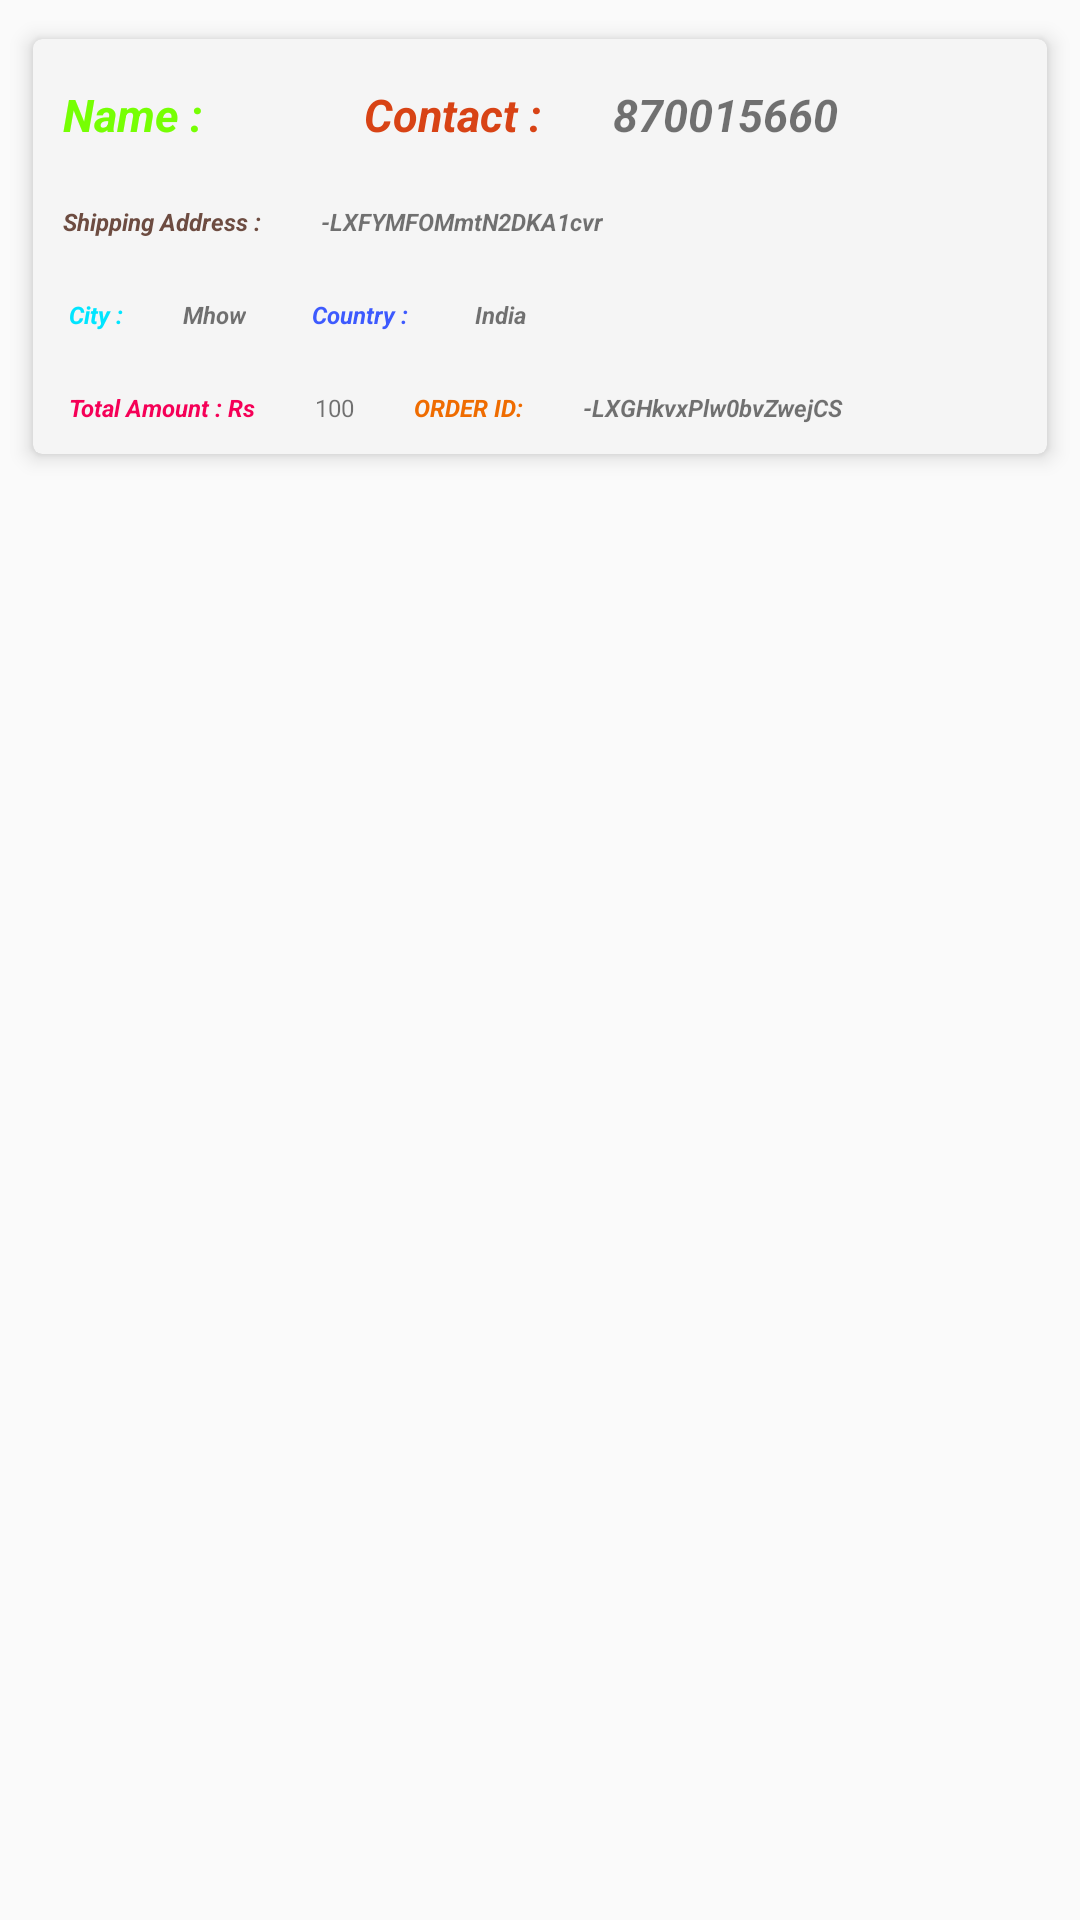

The Android layout XML behind this screen, and the referenced resources:
<!-- AndroidManifest.xml: application theme AppTheme -->
<!-- res/layout/see_all_order_item.xml -->
<?xml version="1.0" encoding="utf-8"?>
<LinearLayout android:orientation="horizontal"
    android:id="@+id/displayLinearLayout"
    xmlns:android="http://schemas.android.com/apk/res/android"
    android:layout_width="match_parent"
    android:layout_height="wrap_content"
    xmlns:app="http://schemas.android.com/apk/res-auto">

    <android.support.v7.widget.CardView
        android:layout_width="match_parent"
        android:layout_height="wrap_content"
        android:layout_margin="6dp"
        app:cardElevation="4dp"
        app:cardCornerRadius="3dp"
        app:cardBackgroundColor="#F5F5F5"
        app:cardUseCompatPadding="true"
        android:paddingTop="20dp"
        android:paddingBottom="20dp"
        android:paddingRight="20dp"
        android:paddingLeft="20dp"
        >



        <RelativeLayout
            android:layout_width="match_parent"
            android:layout_height="wrap_content">


            <TextView
                android:id="@+id/order_name"
                android:layout_width="wrap_content"
                android:layout_height="wrap_content"
                android:layout_marginLeft="0dp"
                android:scaleType="center"
                android:textColor="#76FF03"
                android:text="Name : "
                android:layout_marginTop="5dp"
                android:textSize="15dp"
                android:padding="10dp"
                android:textStyle="italic|bold" />

            <TextView
                android:id="@+id/order_product_name"
                android:layout_width="wrap_content"
                android:layout_height="wrap_content"
                android:layout_toRightOf="@id/order_name"
                android:scaleType="center"

                android:text=""
                android:layout_marginTop="5dp"
                android:textSize="15dp"

                android:padding="10dp"
                android:textStyle="italic|bold" />


            <TextView
                android:id="@+id/order_id"
                android:layout_width="wrap_content"
                android:layout_height="wrap_content"
                android:layout_marginLeft="10dp"
                android:scaleType="center"

                android:textColor="#D84315"
                android:layout_toRightOf="@id/order_product_name"
                android:text="Contact : "
                android:layout_marginTop="5dp"
                android:textSize="15dp"
                android:padding="10dp"
                android:textStyle="italic|bold" />

            <TextView
                android:id="@+id/order_product_id"
                android:layout_width="wrap_content"
                android:layout_height="wrap_content"
                android:layout_toRightOf="@id/order_id"
                android:scaleType="center"
                android:text="870015660"
                android:layout_marginTop="5dp"
                android:textSize="15dp"
                android:padding="10dp"
                android:textStyle="italic|bold" />








            <TextView
                android:id="@+id/order_address"
                android:layout_width="wrap_content"
                android:layout_height="wrap_content"
                android:layout_marginLeft="0dp"
                android:scaleType="center"
                android:text="Shipping Address :"
                android:textColor="#6D4C41"
                android:layout_below="@id/order_name"
                android:textSize="8sp"
                android:padding="10dp"
                android:textStyle="italic|bold" />

            <TextView
                android:id="@+id/order_product_address"
                android:layout_width="wrap_content"
                android:layout_height="wrap_content"
                android:maxLines="2"
                android:text="-LXFYMFOMmtN2DKA1cvr"
                android:scaleType="center"
                android:layout_toEndOf="@id/order_address"
                android:textAlignment="center"
                android:layout_below="@id/order_product_name"
                android:textSize="8sp"
                android:padding="10dp"
                android:textStyle="italic|bold" />


            <TextView
                android:id="@+id/order_city"
                android:layout_width="wrap_content"
                android:layout_height="wrap_content"
                android:scaleType="center"
                android:text=" City :"
                android:textColor="#00E5FF"
                android:layout_marginTop="0dp"
                android:layout_below="@id/order_address"
                android:textSize="8sp"
                android:padding="10dp"
                android:textStyle="italic|bold" />

            <TextView
                android:id="@+id/order_product_city"
                android:layout_width="wrap_content"
                android:layout_height="wrap_content"
                android:scaleType="center"
                android:layout_toEndOf="@id/order_city"

                android:text="Mhow"
                android:layout_below="@id/order_product_address"
                android:textSize="8sp"
                android:padding="10dp"
                android:textStyle="italic|bold" />

            <TextView
                android:id="@+id/order_country"
                android:layout_width="wrap_content"
                android:layout_height="wrap_content"
                android:scaleType="center"
                android:layout_toRightOf="@id/order_product_city"
                android:layout_below="@id/order_product_address"
                android:text=" Country : "
                android:textSize="8sp"
               android:textColor="#3D5AFE"
                android:padding="10dp"
                android:textStyle="italic|bold" />

            <TextView
                android:id="@+id/order_product_country"
                android:layout_width="wrap_content"
                android:layout_height="wrap_content"
                android:scaleType="center"
                android:layout_toEndOf="@id/order_country"
                android:textStyle="italic|bold"
                android:layout_below="@id/order_product_address"
                android:textSize="8sp"
                android:text="India"
                android:padding="10dp"
                />

            <TextView
                android:id="@+id/order_amount"
                android:layout_width="wrap_content"
                android:layout_height="wrap_content"
                android:scaleType="center"
                android:layout_below="@id/order_product_city"
                android:text=" Total Amount : Rs"
                android:textSize="8sp"
                android:textColor="#F50057"
                android:padding="10dp"
                android:textStyle="italic|bold" />

            <TextView
                android:id="@+id/order_product_amount"
                android:layout_width="wrap_content"
                android:layout_height="wrap_content"
                android:scaleType="center"
                android:layout_toEndOf="@id/order_amount"
                android:layout_below="@id/order_product_country"
                android:textSize="8sp"
                android:text="100"
                android:padding="10dp"
                />

            <TextView
                android:id="@+id/order_contact"
                android:layout_width="wrap_content"
                android:layout_height="wrap_content"
                android:scaleType="center"
                android:layout_toRightOf="@+id/order_product_amount"
                android:layout_below="@id/order_product_city"
                android:text="ORDER ID:"
                android:textSize="8sp"
                android:textColor="#EF6C00"
                android:padding="10dp"
                android:textStyle="italic|bold" />

            <TextView
                android:id="@+id/order_product_contact"
                android:layout_width="wrap_content"
                android:layout_height="wrap_content"
                android:scaleType="center"
                android:layout_toEndOf="@id/order_contact"
                android:layout_below="@id/order_product_country"
                android:textSize="8sp"
                android:text="-LXGHkvxPlw0bvZwejCS"
                android:padding="10dp"
                android:textStyle="italic|bold" />



        </RelativeLayout>


    </android.support.v7.widget.CardView>

</LinearLayout>
<!-- resources referenced by this layout -->
<resources>
  <style name="AppTheme" parent="Base.Theme.AppCompat.Light">
          <item name="windowActionBar">false</item>
          <item name="windowNoTitle">true</item>
          <item name="colorPrimary">@color/colorPrimary</item>
          <item name="colorPrimaryDark">@color/colorPrimaryDark</item>
          <item name="colorAccent">@color/colorAccent</item>
      </style>
  <color name="colorPrimary">#02efd6</color>
  <color name="colorPrimaryDark">#00574B</color>
  <color name="colorAccent">#D81B60</color>
</resources>
